Run: headless pygame with SDL's dummy video driver; simulated clock (each Clock.tick advances the game by its frame time, no real sleeping); random seed 0; keys injected as events and as key.get_pressed() state; no mouse input.
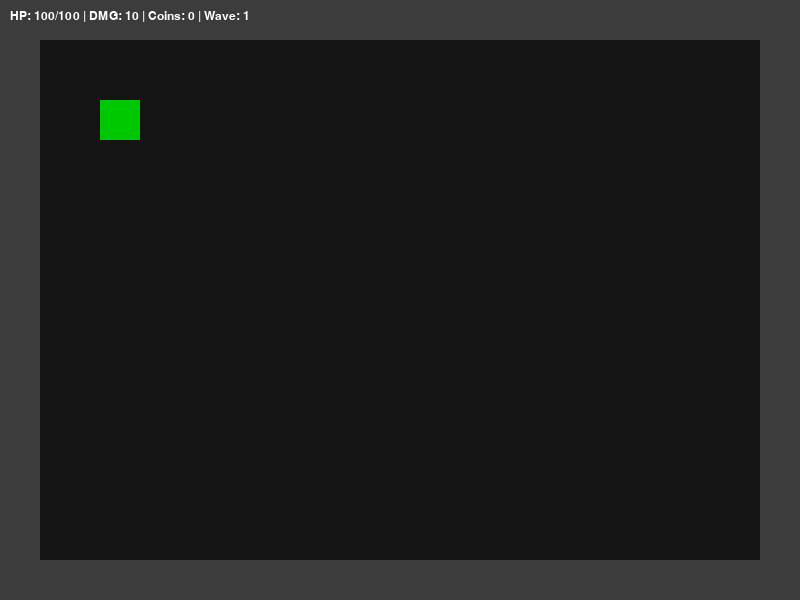
Frame 1 of 4 · flips 1–60 · no input
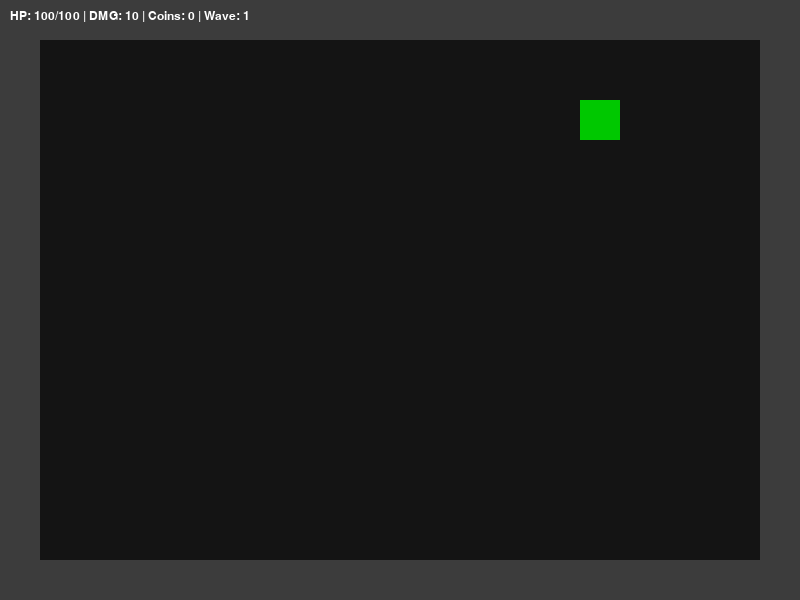
Frame 2 of 4 · flips 61–180 · tapped SPACE, RETURN · held RIGHT (→), D
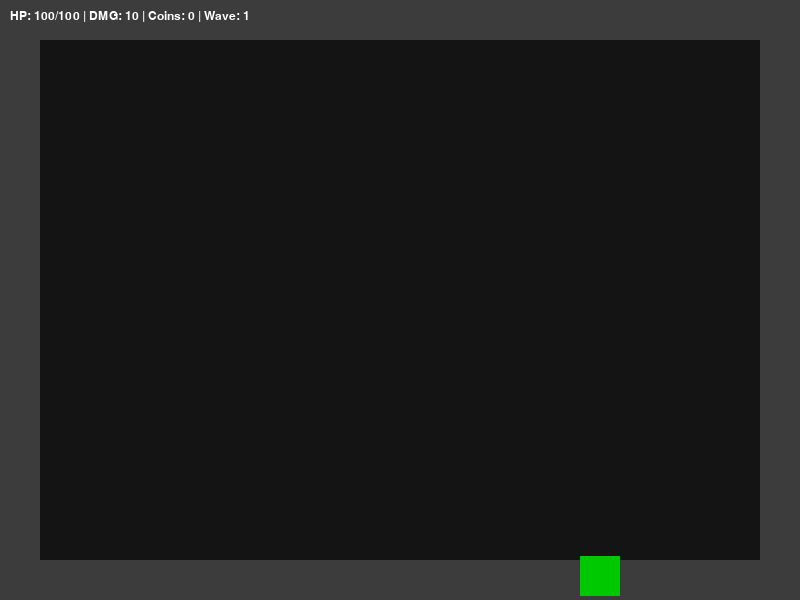
Frame 3 of 4 · flips 181–300 · held DOWN (↓), S
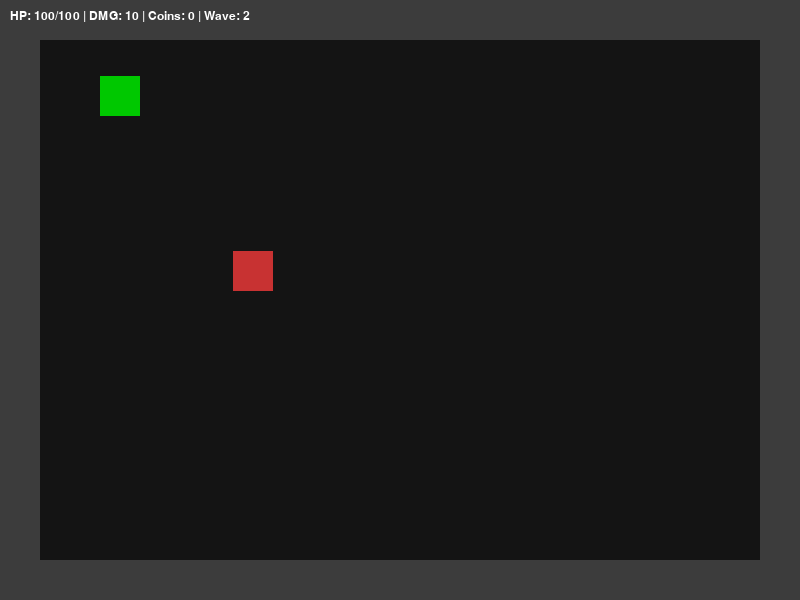
Frame 4 of 4 · flips 301–420 · held LEFT (←), A, UP (↑), W

The pygame program that drew these frames:

import pygame
import random
import sys

pygame.init()
WIDTH, HEIGHT = 800, 600
TILESIZE = 40
MAP_W, MAP_H = WIDTH // TILESIZE, HEIGHT // TILESIZE
screen = pygame.display.set_mode((WIDTH, HEIGHT))
clock = pygame.time.Clock()
font = pygame.font.SysFont("Arial", 18)

def draw_text(surface, text, pos, color=(255,255,255)):
    surface.blit(font.render(text, True, color), pos)

def is_wall(x, y, walls):
    tx, ty = int(x // TILESIZE), int(y // TILESIZE)
    return (tx, ty) in walls

def generate_maze(w, h):
    visited = set()
    walls = set((x, y) for x in range(w) for y in range(h))
    def dfs(cx, cy):
        visited.add((cx, cy))
        walls.discard((cx, cy))
        dirs = [(0,-1), (1,0), (0,1), (-1,0)]
        random.shuffle(dirs)
        for dx, dy in dirs:
            nx, ny = cx+dx, cy+dy
            if 1 <= nx < w-1 and 1 <= ny < h-1 and (nx, ny) not in visited:
                walls.discard((cx + dx//2, cy + dy//2))
                dfs(nx, ny)
    dfs(1,1)
    return walls

class Player:
    def __init__(self, x, y):
        self.x, self.y = x, y
        self.hp = 100
        self.max_hp = 100
        self.damage = 10
        self.speed = 4
        self.coins = 0
        self.kamehameha_cooldown = 0
        self.kamehameha_active = False
        self.kamehameha_timer = 0

    def move(self, dx, dy, walls):
        nx = self.x + dx * self.speed
        ny = self.y + dy * self.speed
        if not is_wall(nx, self.y, walls):
            self.x = nx
        if not is_wall(self.x, ny, walls):
            self.y = ny

    def draw(self):
        pygame.draw.rect(screen, (0,200,0), (self.x, self.y, TILESIZE, TILESIZE))

    def rect(self):
        return pygame.Rect(self.x, self.y, TILESIZE, TILESIZE)

    def fire_kamehameha(self):
        now = pygame.time.get_ticks()
        if now > self.kamehameha_cooldown:
            self.kamehameha_active = True
            self.kamehameha_timer = now + 500  # visible pendant 0.5s
            self.kamehameha_cooldown = now + 2000  # 2s de cooldown

    def draw_kamehameha(self):
        if self.kamehameha_active:
            pygame.draw.rect(screen, (100, 200, 255), (self.x + TILESIZE, self.y + TILESIZE//4, WIDTH, TILESIZE//2))

    def kamehameha_rect(self):
        return pygame.Rect(self.x + TILESIZE, self.y + TILESIZE//4, WIDTH, TILESIZE//2)

class Enemy:
    def __init__(self, x, y, scale=1.0):
        self.x, self.y = x, y
        self.hp = int(30 * scale)
        self.damage = int(5 * scale)
        self.speed = 2 * scale

    def move_toward(self, target, walls):
        dx = target.x - self.x
        dy = target.y - self.y
        dist = max(1, (dx**2 + dy**2)**0.5)
        dx, dy = dx / dist, dy / dist
        if not is_wall(self.x + dx * self.speed, self.y, walls):
            self.x += dx * self.speed
        if not is_wall(self.x, self.y + dy * self.speed, walls):
            self.y += dy * self.speed

    def draw(self):
        pygame.draw.rect(screen, (200,50,50), (self.x, self.y, TILESIZE, TILESIZE))

    def rect(self):
        return pygame.Rect(self.x, self.y, TILESIZE, TILESIZE)

class Item:
    def __init__(self, x, y, kind):
        self.x, self.y = x, y
        self.kind = kind

    def draw(self):
        color = (0,255,255) if self.kind == "heal" else (255,215,0)
        pygame.draw.rect(screen, color, (self.x, self.y, TILESIZE//2, TILESIZE//2))

    def rect(self):
        return pygame.Rect(self.x, self.y, TILESIZE//2, TILESIZE//2)

def main():
    walls = generate_maze(MAP_W, MAP_H)
    player = Player(100, 100)
    enemies = []
    items = []
    wave = 1
    spawn_timer = 0
    shop_open = False

    while True:
        dt = clock.tick(60)
        screen.fill((20,20,20))
        keys = pygame.key.get_pressed()

        for event in pygame.event.get():
            if event.type == pygame.QUIT:
                pygame.quit(); sys.exit()
            if event.type == pygame.KEYDOWN:
                if event.key == pygame.K_SPACE:
                    player.fire_kamehameha()
                if event.key == pygame.K_e and shop_open:
                    player.max_hp += 10
                    player.damage += 2
                    player.hp = player.max_hp
                    shop_open = False

        dx = keys[pygame.K_d] - keys[pygame.K_a]
        dy = keys[pygame.K_s] - keys[pygame.K_w]
        player.move(dx, dy, walls)

        now = pygame.time.get_ticks()
        if player.kamehameha_active and now > player.kamehameha_timer:
            player.kamehameha_active = False

        spawn_timer += dt
        if spawn_timer > 5000 and not shop_open:
            for _ in range(wave):
                while True:
                    x, y = random.randint(1, MAP_W-2), random.randint(1, MAP_H-2)
                    if (x,y) not in walls:
                        break
                enemies.append(Enemy(x*TILESIZE, y*TILESIZE, 1 + wave*0.1))
            wave += 1
            spawn_timer = 0

        for e in enemies[:]:
            e.move_toward(player, walls)
            if player.kamehameha_active and e.rect().colliderect(player.kamehameha_rect()):
                e.hp -= player.damage * 3
            if e.rect().colliderect(player.rect()):
                player.hp -= e.damage
                enemies.remove(e)
                if random.random() < 0.3:
                    items.append(Item(e.x, e.y, "heal" if random.random() < 0.5 else "coin"))
            if e.hp <= 0:
                enemies.remove(e)

        for item in items[:]:
            if item.rect().colliderect(player.rect()):
                if item.kind == "heal":
                    player.hp = min(player.max_hp, player.hp + 20)
                elif item.kind == "coin":
                    player.coins += 1
                items.remove(item)

        if player.hp <= 0:
            draw_text(screen, "GAME OVER", (WIDTH//2 - 60, HEIGHT//2), (255,0,0))
            pygame.display.flip()
            pygame.time.wait(3000)
            return

        if not enemies and spawn_timer == 0:
            shop_open = True

        for (x,y) in walls:
            pygame.draw.rect(screen, (60,60,60), (x*TILESIZE, y*TILESIZE, TILESIZE, TILESIZE))

        player.draw()
        player.draw_kamehameha()
        for e in enemies: e.draw()
        for i in items: i.draw()

        draw_text(screen, f"HP: {player.hp}/{player.max_hp} | DMG: {player.damage} | Coins: {player.coins} | Wave: {wave}", (10,10))
        if shop_open:
            draw_text(screen, "SHOP: Press [E] to upgrade HP and DMG", (WIDTH//2 - 150, HEIGHT//2), (255,255,0))

        pygame.display.flip()

if __name__ == "__main__":
    main()
